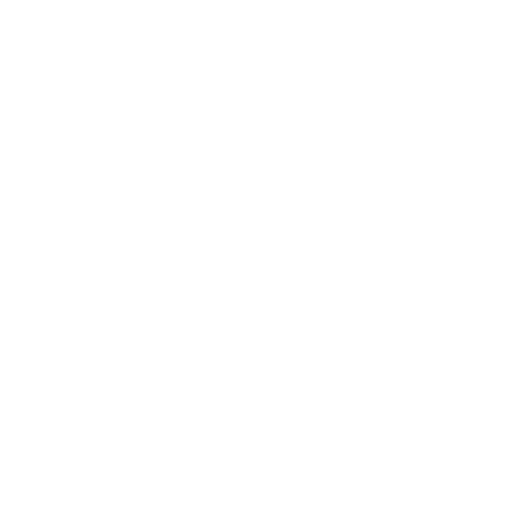
t = 0.00 s
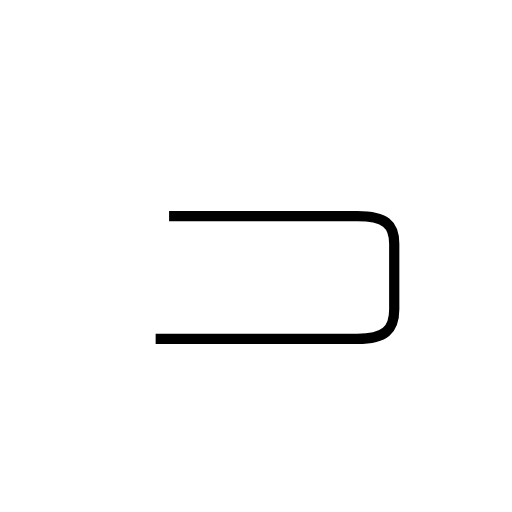
t = 1.65 s
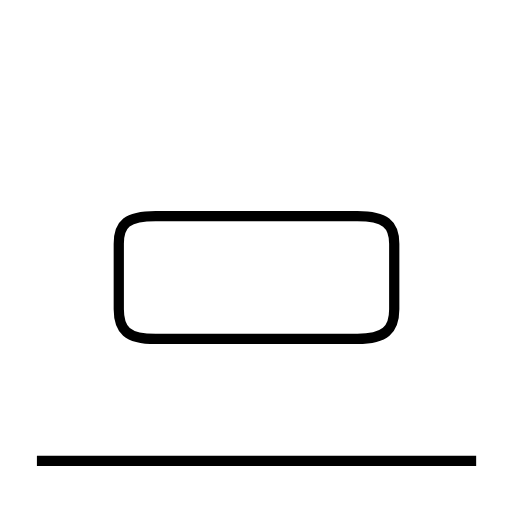
t = 3.49 s
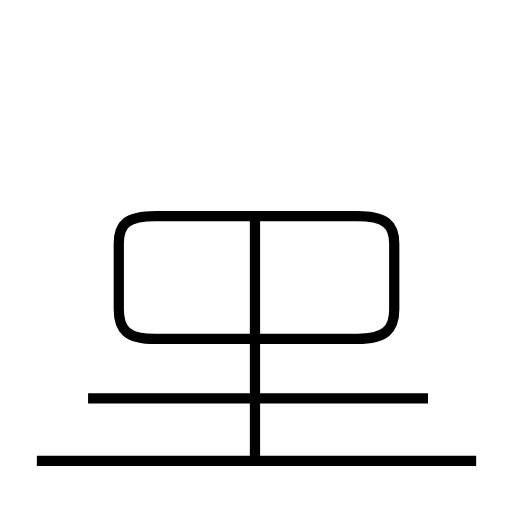
t = 5.20 s
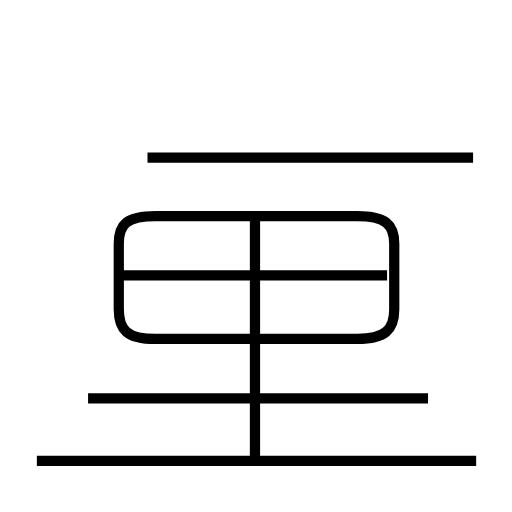
t = 6.93 s
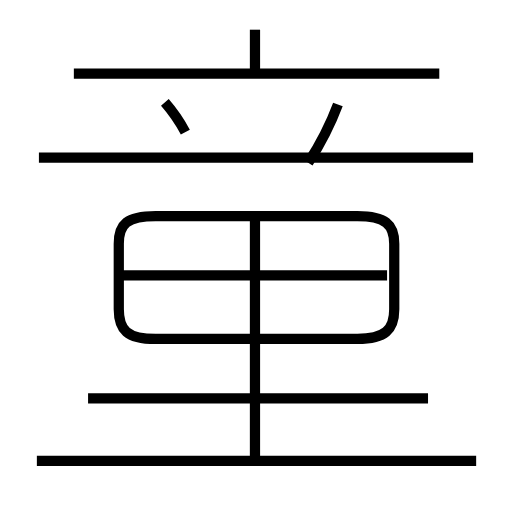
t = 8.74 s

The animated SVG that drew these frames (rendered in a browser with its animation timeline set to each time). Animation: 10 SMIL elements (animate=10); one cycle of 8.74 s.

<?xml version='1.0' encoding='utf-8'?>
<svg viewBox="0.0 -6.0 50.0 50.0" version="1.1" xmlns="http://www.w3.org/2000/svg"><rect x="-1000" y="-1000" width="2000" height="2000" stroke="white" fill="white" /><g style="fill:none;stroke:#000000;stroke-width:1"><path d="M 15.2 -10.9 L 34.9 -10.9 C 37.6 -10.9 38.5 -11.8 38.5 -13.8 L 38.5 -20.2 C 38.5 -22.1 37.6 -22.9 34.9 -22.9 L 15.2 -22.9 C 12.4 -22.9 11.6 -22.1 11.6 -20.2 L 11.6 -13.8 C 11.6 -11.8 12.4 -10.9 15.2 -10.9 Z " transform="translate(0.0 38.0)" stroke-dasharray="73.43788450355923" stroke-dashoffset="73.43788450355923"><animate attributeName="stroke-dashoffset" from="73.43788450355923" to="0" dur="2.203136535106777s" begin="0s; anim_end.end" fill="freeze" id="anim0" /></path><path d="M 46.5 1.0 L 3.6 1.0 " transform="translate(0.0 38.0)" stroke-dasharray="42.9" stroke-dashoffset="42.9"><animate attributeName="stroke-dashoffset" from="42.9" to="0" dur="1.287s" begin="anim0.end" fill="freeze" id="anim1" /></path><path d="M 41.8 -5.1 L 8.6 -5.1 " transform="translate(0.0 38.0)" stroke-dasharray="33.199999999999996" stroke-dashoffset="33.199999999999996"><animate attributeName="stroke-dashoffset" from="33.199999999999996" to="0" dur="0.9959999999999999s" begin="anim1.end" fill="freeze" id="anim2" /></path><path d="M 24.9 0.8 L 24.9 -22.9 " transform="translate(0.0 38.0)" stroke-dasharray="23.7" stroke-dashoffset="23.7"><animate attributeName="stroke-dashoffset" from="23.7" to="0" dur="0.711s" begin="anim2.end" fill="freeze" id="anim3" /></path><path d="M 37.8 -17.1 L 11.9 -17.1 " transform="translate(0.0 38.0)" stroke-dasharray="25.9" stroke-dashoffset="25.9"><animate attributeName="stroke-dashoffset" from="25.9" to="0" dur="0.7769999999999999s" begin="anim3.end" fill="freeze" id="anim4" /></path><path d="M 46.2 -28.6 L 3.8 -28.6 " transform="translate(0.0 38.0)" stroke-dasharray="42.400000000000006" stroke-dashoffset="42.400000000000006"><animate attributeName="stroke-dashoffset" from="42.400000000000006" to="0" dur="1.272s" begin="anim4.end" fill="freeze" id="anim5" /></path><path d="M 18.1 -31.1 C 17.4 -32.4 16.8 -33.2 16.1 -34.0 " transform="translate(0.0 38.0)" stroke-dasharray="3.531191575223102" stroke-dashoffset="3.531191575223102"><animate attributeName="stroke-dashoffset" from="3.531191575223102" to="0" dur="0.10593574725669305s" begin="anim5.end" fill="freeze" id="anim6" /></path><path d="M 30.1 -28.1 C 31.2 -29.8 32.1 -31.4 33.0 -33.8 " transform="translate(0.0 38.0)" stroke-dasharray="6.409433537322819" stroke-dashoffset="6.409433537322819"><animate attributeName="stroke-dashoffset" from="6.409433537322819" to="0" dur="0.19228300611968457s" begin="anim6.end" fill="freeze" id="anim7" /></path><path d="M 24.9 -36.9 L 24.9 -41.1 " transform="translate(0.0 38.0)" stroke-dasharray="4.200000000000003" stroke-dashoffset="4.200000000000003"><animate attributeName="stroke-dashoffset" from="4.200000000000003" to="0" dur="0.12600000000000008s" begin="anim7.end" fill="freeze" id="anim8" /></path><path d="M 42.9 -36.8 L 7.2 -36.8" transform="translate(0.0 38.0)" stroke-dasharray="35.699999999999996" stroke-dashoffset="35.699999999999996"><animate attributeName="stroke-dashoffset" from="35.699999999999996" to="0" dur="1.0709999999999997s" begin="anim8.end" fill="freeze" id="anim_end" /></path></g></svg>
